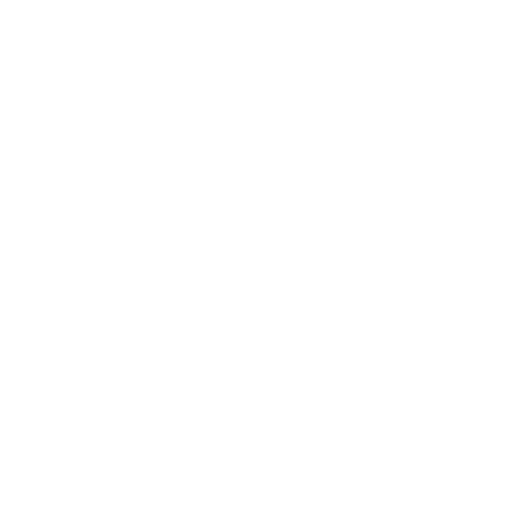
t = 0.00 s
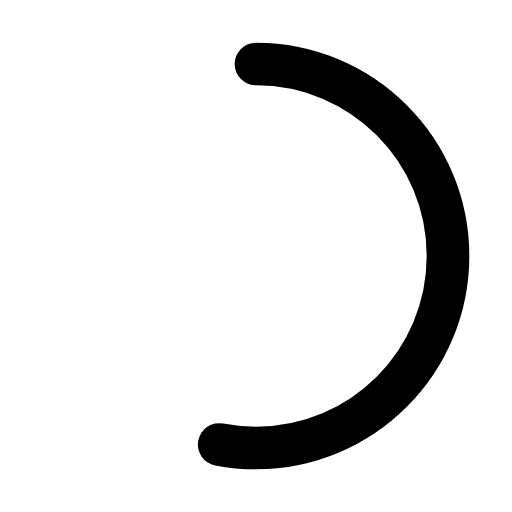
t = 0.25 s
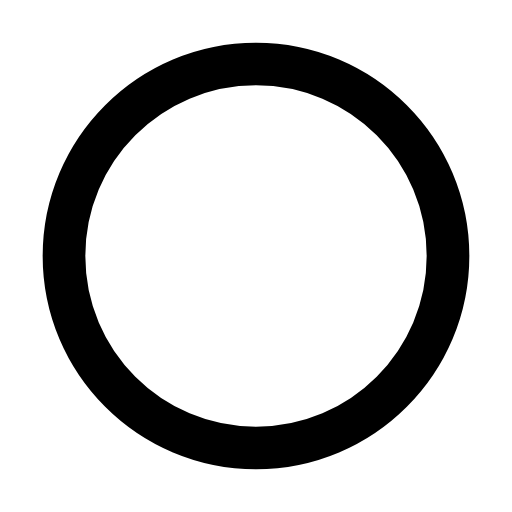
t = 0.50 s
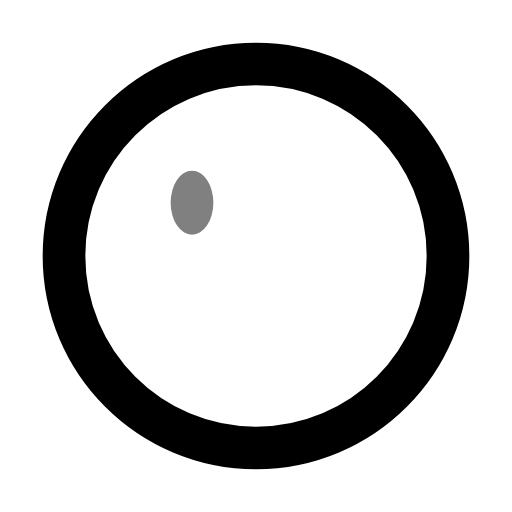
t = 0.70 s
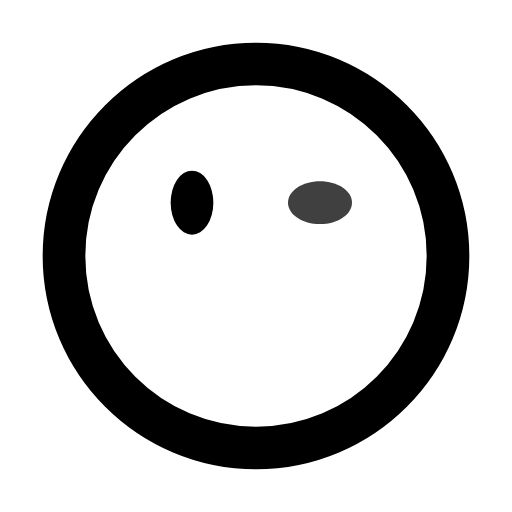
t = 0.95 s
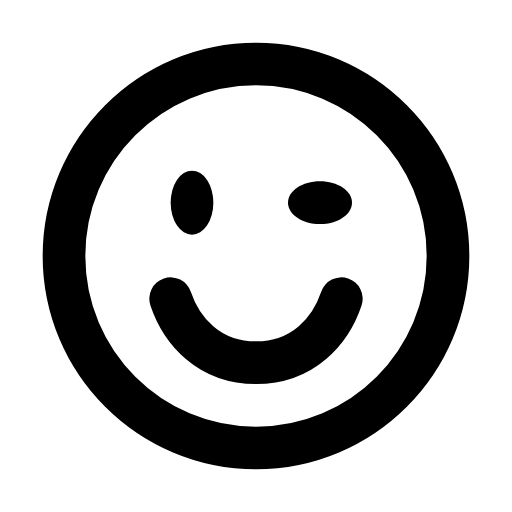
t = 1.20 s

The animated SVG that drew these frames (rendered in a browser with its animation timeline set to each time). Animation: 4 SMIL elements (animate=4); one cycle of 1.20 s.

<svg xmlns="http://www.w3.org/2000/svg" width="24" height="24" viewBox="0 0 24 24">
    <g fill="none" stroke="currentColor" stroke-width="2" stroke-linecap="round">
        <path
            d="M12 3C16.9706 3 21 7.02944 21 12C21 16.9706 16.9706 21 12 21C7.02944 21 3 16.9706 3 12C3 7.02944 7.02944 3 12 3Z"
            stroke-dasharray="60" stroke-dashoffset="60">
            <animate attributeName="stroke-dashoffset" values="60;0" dur="0.5s" fill="freeze"/>
        </path>
        <path d="M8 14C8.5 15.5 9.79086 17 12 17C14.2091 17 15.5 15.5 16 14" stroke-dasharray="14"
              stroke-dashoffset="14">
            <animate attributeName="stroke-dashoffset" values="14;0" begin="1s" dur="0.2s" fill="freeze"/>
        </path>
    </g>
    <g fill="currentColor">
        <ellipse cx="9" cy="9.5" rx="1" ry="1.5" fill-opacity="0">
            <animate attributeName="fill-opacity" values="0;1" begin="0.6s" dur="0.2s" fill="freeze"/>
        </ellipse>
        <path
            d="M15 8.5C15.8284 8.5 16.5 8.94772 16.5 9.5C16.5 10.0523 15.8284 10.5 15 10.5C14.1716 10.5 13.5 10.0523 13.5 9.5C13.5 8.94772 14.1716 8.5 15 8.5Z"
            fill-opacity="0">
            <animate attributeName="fill-opacity" values="0;1" begin="0.8s" dur="0.2s" fill="freeze"/>
        </path>
    </g>
</svg>
